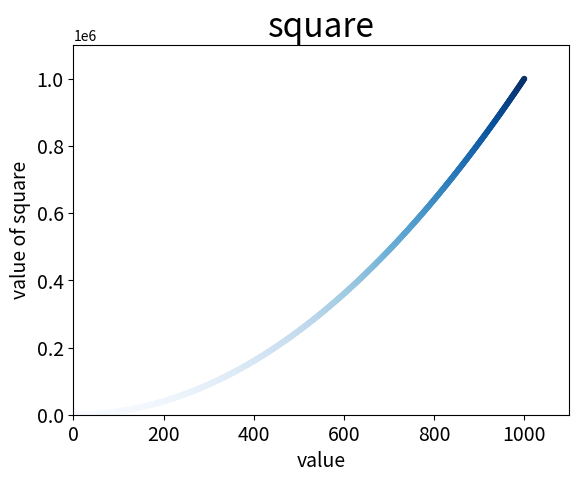

Here is the Python script that generated this plot:
from re import X
import matplotlib.pyplot as plt

x_values = range(1, 1001)
y_values = [x**2 for x in x_values]

plt.style.use("_classic_test_patch")
fig, ax = plt.subplots()
ax.scatter(x_values, y_values, c=y_values, cmap=plt.cm.Blues, s=10)

#设置图标标题并给坐标轴加上标签。
ax.set_title("square", fontsize=24)
ax.set_xlabel("value", fontsize=14)
ax.set_ylabel("value of square", fontsize=14)

#s设置刻度标记的大小。
ax.tick_params(axis="both", which="major", labelsize=14)

#设置每个坐标轴的取值范围。
ax.axis([0, 1100, 0, 1100000])

plt.savefig("squares_plot.jpg", bbox_inches="tight")
